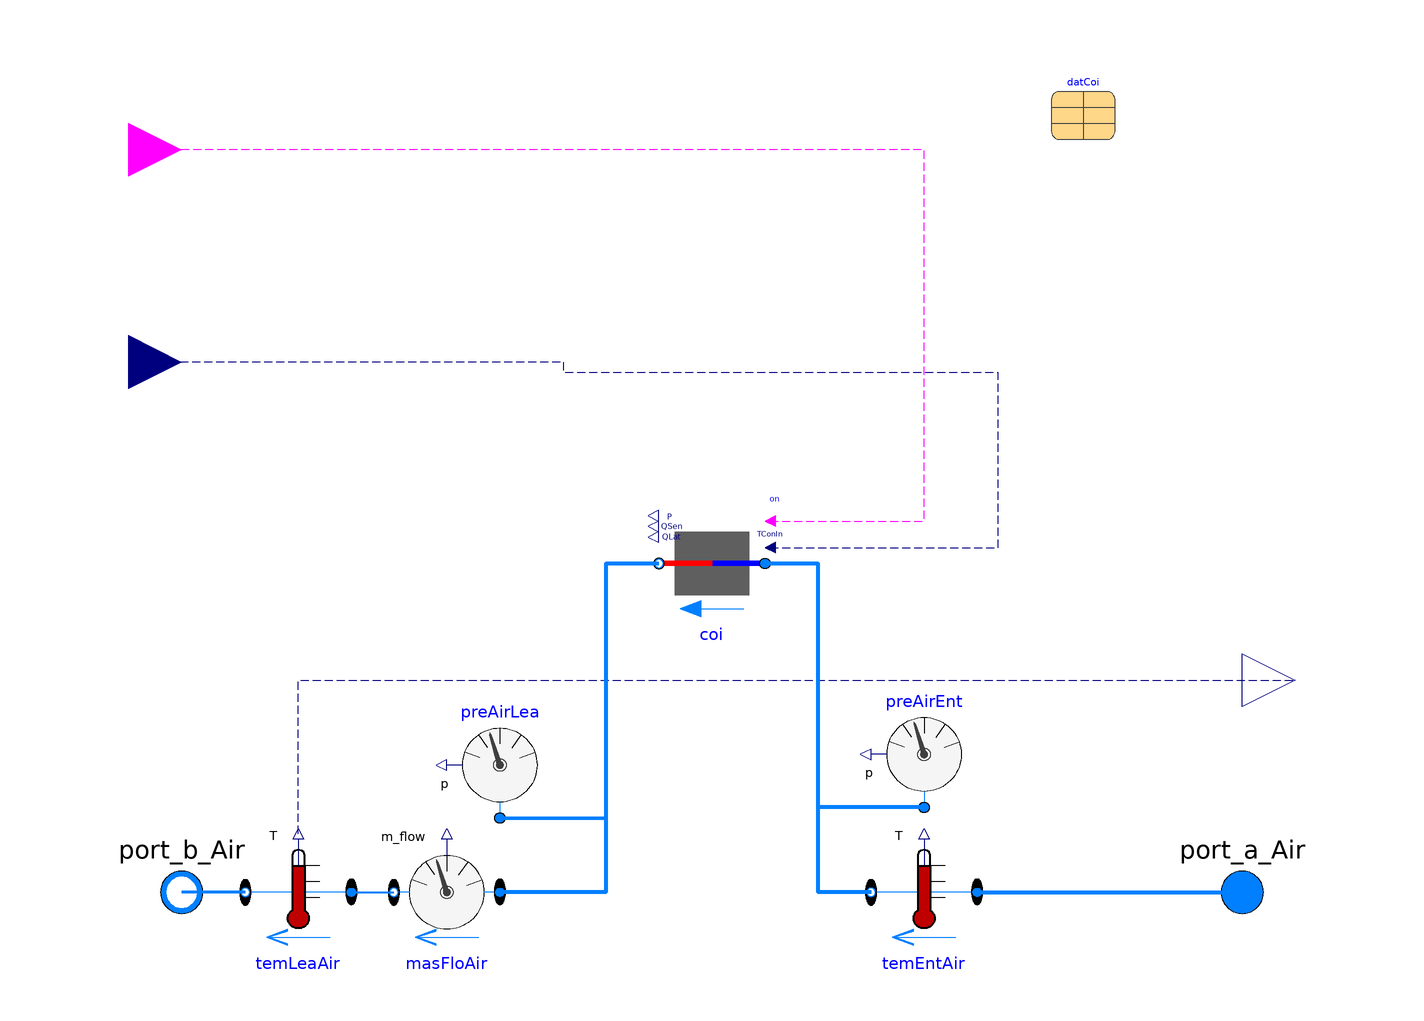

The component connection diagram of the Modelica model below, drawn from its own Placement and Line annotations.

model DxSinSpeCoil
  replaceable package MediumAir = Modelica.Media.Interfaces.PartialMedium "Medium for the air";
  parameter Modelica.SIunits.MassFlowRate mAirFloRat "mass flow rate for air";
  parameter Modelica.SIunits.Pressure PreDroAir "Pressure drop in the air side";

  Buildings.Fluid.HeatExchangers.DXCoils.AirCooled.SingleSpeed
                                                   coi(redeclare package Medium =
        MediumAir,
    datCoi=datCoi,
    dp_nominal=PreDroAir,
    T_start=datCoi.sta[1].nomVal.TEvaIn_nominal,
    show_T=true,
    from_dp=true)
    annotation (Placement(transformation(extent={{10,-8},{-10,12}})));
  Modelica.Fluid.Sensors.TemperatureTwoPort temEntAir(redeclare package Medium =
        MediumAir)
    annotation (Placement(transformation(extent={{50,-70},{30,-50}})));
  Modelica.Fluid.Sensors.MassFlowRate masFloAir(redeclare package Medium =
        MediumAir)
    annotation (Placement(transformation(extent={{-40,-70},{-60,-50}})));
  Modelica.Fluid.Sensors.TemperatureTwoPort temLeaAir(redeclare package Medium =
        MediumAir)
    annotation (Placement(transformation(extent={{-68,-70},{-88,-50}})));
  Modelica.Fluid.Sensors.Pressure preAirLea(redeclare package Medium =
        MediumAir)
    annotation (Placement(transformation(extent={{-30,-46},{-50,-26}})));
  Modelica.Fluid.Sensors.Pressure preAirEnt(redeclare package Medium =
        MediumAir)
    annotation (Placement(transformation(extent={{50,-44},{30,-24}})));
  Modelica.Fluid.Interfaces.FluidPort_a port_a_Air(redeclare package Medium =
        MediumAir)
    "Fluid connector a (positive design flow direction is from port_a to port_b)"
    annotation (Placement(transformation(extent={{90,-70},{110,-50}})));
  Modelica.Fluid.Interfaces.FluidPort_b port_b_Air(redeclare package Medium =
        MediumAir)
    "Fluid connector b (positive design flow direction is from port_a to port_b)"
    annotation (Placement(transformation(extent={{-110,-70},{-90,-50}})));
  Modelica.Blocks.Interfaces.RealOutput TAirLea
    "Temperature of the passing fluid"
    annotation (Placement(transformation(extent={{100,-30},{120,-10}})));
  Modelica.Blocks.Interfaces.RealInput TConIn
    "Outside air dry bulb temperature for an air cooled condenser or wetbulb temperature for an evaporative cooled condenser"
    annotation (Placement(transformation(extent={{-120,30},{-100,50}})));
  Modelica.Blocks.Interfaces.BooleanInput on
    "Set to true to enable compressor, or false to disable compressor"
    annotation (Placement(transformation(extent={{-120,70},{-100,90}})));
  replaceable parameter
    Buildings.Fluid.HeatExchangers.DXCoils.AirCooled.Data.Generic.DXCoil datCoi
    constrainedby
    Buildings.Fluid.HeatExchangers.DXCoils.AirCooled.Data.Generic.DXCoil
    "Performance data"
    annotation (Placement(transformation(extent={{64,82},{76,94}})));
equation
  connect(temEntAir.port_a,port_a_Air)  annotation (Line(
      points={{50,-60},{100,-60}},
      color={0,127,255},
      thickness=1));
  connect(temLeaAir.port_a, masFloAir.port_b) annotation (Line(
      points={{-68,-60},{-60,-60}},
      color={0,127,255},
      thickness=1));
  connect(temLeaAir.port_b,port_b_Air)  annotation (Line(
      points={{-88,-60},{-100,-60}},
      color={0,127,255},
      thickness=1));
  connect(temLeaAir.T,TAirLea)  annotation (Line(
      points={{-78,-49},{-78,-20},{110,-20}},
      color={0,0,127},
      pattern=LinePattern.Dash));
  connect(coi.TConIn, TConIn) annotation (Line(
      points={{11,5},{54,5},{54,38},{-28,38},{-28,40},{-110,40}},
      color={0,0,127},
      pattern=LinePattern.Dash));
  connect(coi.on, on) annotation (Line(
      points={{11,10},{40,10},{40,80},{-110,80}},
      color={255,0,255},
      pattern=LinePattern.Dash));
  connect(temEntAir.port_b, coi.port_a) annotation (Line(
      points={{30,-60},{26,-60},{20,-60},{20,2},{10,2}},
      color={0,127,255},
      thickness=1));
  connect(preAirEnt.port, coi.port_a) annotation (Line(
      points={{40,-44},{20,-44},{20,2},{10,2}},
      color={0,127,255},
      thickness=1));
  connect(coi.port_b, masFloAir.port_a) annotation (Line(
      points={{-10,2},{-16,2},{-20,2},{-20,-60},{-40,-60}},
      color={0,127,255},
      thickness=1));
  connect(preAirLea.port, masFloAir.port_a) annotation (Line(
      points={{-40,-46},{-20,-46},{-20,-60},{-40,-60}},
      color={0,127,255},
      thickness=1));
  annotation (Icon(coordinateSystem(preserveAspectRatio=false), graphics={
        Line(
          points={{-40,60},{-40,-60}},
          color={0,0,127},
          thickness=0.5),
        Line(
          points={{40,60},{40,-60}},
          color={0,0,127},
          thickness=0.5),
        Line(
          points={{-40,-60},{40,-60}},
          color={0,0,127},
          thickness=0.5),
        Line(
          points={{-40,60},{40,60}},
          color={0,0,127},
          thickness=0.5),
        Line(
          points={{-40,60},{40,-60}},
          color={0,0,127},
          thickness=0.5),
        Text(
          extent={{-46,-16},{8,-58}},
          lineColor={0,0,127},
          lineThickness=0.5,
          textString="-"),
        Line(
          points={{-90,-60},{-40,-60}},
          color={0,0,127},
          thickness=0.5),
        Line(
          points={{40,-60},{90,-60}},
          color={0,0,127},
          thickness=0.5)}),  Diagram(coordinateSystem(preserveAspectRatio=false)));
end DxSinSpeCoil;